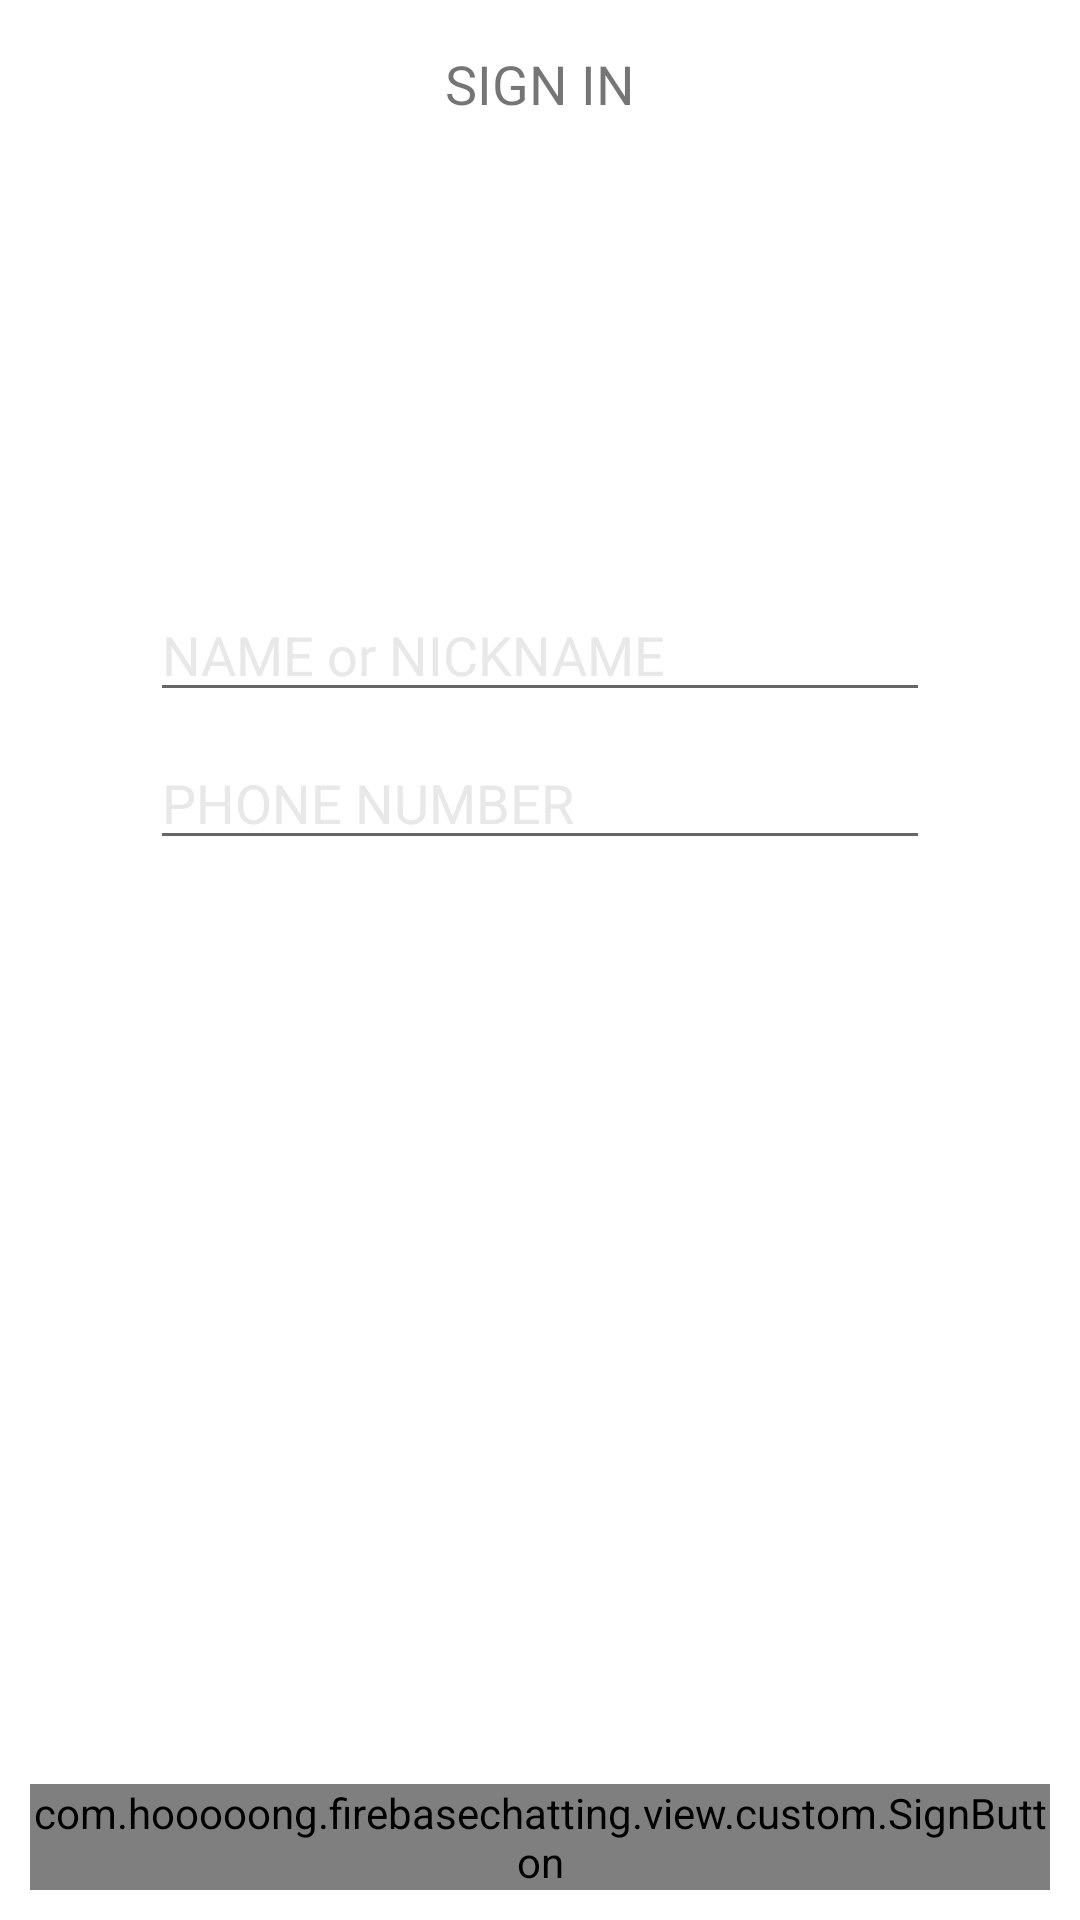

Reconstruct the res/layout file that produces this screen, plus the resources it refers to.
<!-- AndroidManifest.xml: activity theme SignTheme -->
<!-- res/layout/activity_detail_sign_up.xml -->
<?xml version="1.0" encoding="utf-8"?>
<android.support.constraint.ConstraintLayout xmlns:android="http://schemas.android.com/apk/res/android"
    xmlns:app="http://schemas.android.com/apk/res-auto"
    xmlns:tools="http://schemas.android.com/tools"
    android:layout_width="match_parent"
    android:layout_height="match_parent"
    tools:context="com.example.firebasechatting.view.signup.DetailSignUpActivity">

    <android.support.v7.widget.Toolbar
        android:id="@+id/toolbar"
        android:layout_width="0dp"
        android:layout_height="wrap_content"
        android:background="?attr/colorPrimary"
        android:minHeight="?attr/actionBarSize"
        android:theme="?attr/actionBarTheme"
        app:layout_constraintEnd_toEndOf="parent"
        app:layout_constraintStart_toStartOf="parent"
        app:layout_constraintTop_toTopOf="parent">

        <TextView
            android:layout_width="wrap_content"
            android:layout_height="wrap_content"
            android:layout_gravity="center"
            android:text="@string/detail_sign_in"
            android:textSize="@dimen/activityTitle" />
    </android.support.v7.widget.Toolbar>

    <com.example.firebasechatting.view.custom.SignButton
        android:id="@+id/btnSignUp"
        android:layout_width="0dp"
        android:layout_height="wrap_content"
        android:layout_marginBottom="10dp"
        android:layout_marginEnd="10dp"
        android:layout_marginStart="10dp"
        android:onClick="detailSignUp"
        android:text="@string/detail_sign_in"
        app:layout_constraintBottom_toBottomOf="parent"
        app:layout_constraintEnd_toEndOf="parent"
        app:layout_constraintStart_toStartOf="parent" />

    <EditText
        android:id="@+id/editName"
        style="@style/signEditText"
        android:layout_width="0dp"
        android:layout_height="wrap_content"
        android:layout_marginEnd="50dp"
        android:layout_marginStart="50dp"
        android:layout_marginTop="16dp"
        android:ems="10"
        android:hint="@string/name"
        android:inputType="textPersonName"
        android:maxLength="15"
        android:singleLine="true"
        app:layout_constraintEnd_toEndOf="parent"
        app:layout_constraintStart_toStartOf="parent"
        app:layout_constraintTop_toBottomOf="@+id/imageView2" />

    <EditText
        android:id="@+id/editPhoneNumber"
        style="@style/signEditText"
        android:layout_width="0dp"
        android:layout_height="wrap_content"
        android:layout_marginEnd="50dp"
        android:layout_marginStart="50dp"
        android:layout_marginTop="8dp"
        android:ems="10"
        android:hint="@string/phone_number"
        android:maxLength="13"
        android:inputType="phone"
        android:singleLine="true"
        app:layout_constraintEnd_toEndOf="parent"
        app:layout_constraintStart_toStartOf="parent"
        app:layout_constraintTop_toBottomOf="@+id/editName" />


    <ImageView
        android:id="@+id/imageView2"
        android:layout_width="100dp"
        android:layout_height="100dp"
        android:layout_marginEnd="8dp"
        android:layout_marginTop="24dp"
        app:layout_constraintEnd_toEndOf="parent"
        app:layout_constraintStart_toStartOf="parent"
        app:layout_constraintTop_toBottomOf="@+id/toolbar"
        app:srcCompat="@drawable/common_google_signin_btn_icon_dark" />

</android.support.constraint.ConstraintLayout>
<!-- resources referenced by this layout -->
<resources>
  <dimen name="activityTitle">18dp</dimen>
  <string name="detail_sign_in">SIGN IN</string>
  <string name="name">NAME or NICKNAME</string>
  <string name="phone_number">PHONE NUMBER</string>
  <style name="signEditText" parent="Widget.AppCompat.EditText">x
          <item name="colorControlNormal">@color/colorGreen</item> 
          <item name="colorControlActivated">@color/colorWhite</item> 
          <item name="android:textCursorDrawable">@color/colorGray</item> 
          <item name="android:textColor">@color/colorBlack</item> 
          <item name="android:textColorHint">@color/colorGray</item> 
          <item name="android:textColorHighlight">@color/colorGray</item> 
      </style>
  <style name="SignTheme" parent="Theme.AppCompat.Light.NoActionBar">
          
          <item name="android:colorBackground">@color/colorWhite</item>
          <item name="colorPrimary">@color/colorWhite</item>
          <item name="colorPrimaryDark">@color/colorWhite</item>
          <item name="colorAccent">@color/colorGreen</item>
          <item name="android:windowTranslucentNavigation">false</item>
          <item name="android:windowLightStatusBar">true</item>
          <item name="android:windowContentOverlay">@null</item>
      </style>
  <color name="colorGreen">#5EEB5E</color>
  <color name="colorWhite">#FFFFFF</color>
  <color name="colorGray">#E8E8E8</color>
  <color name="colorBlack">#000000</color>
</resources>
